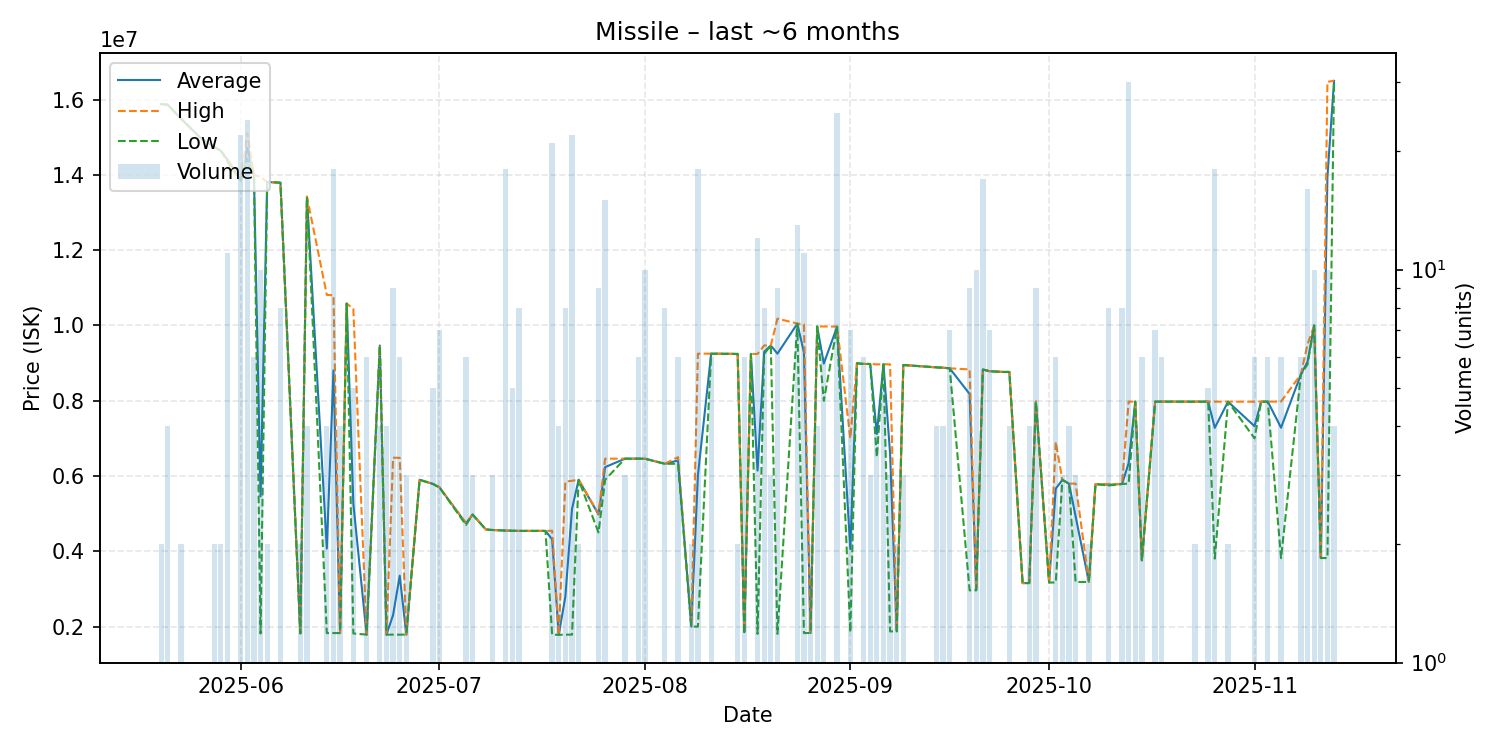

Data behind this chart, as committed beside it:
date, average, highest, lowest, order_count, volume
2025-05-20, 15880000, 15880000, 15880000, 1, 2
2025-05-21, 15860000, 15860000, 15860000, 1, 4
2025-05-23, 15490000, 15490000, 15490000, 1, 2
2025-05-26, 14970000, 14970000, 14970000, 1, 1
2025-05-28, 14740000, 14740000, 14740000, 1, 2
2025-05-29, 14640000, 14640000, 14640000, 2, 2
2025-05-30, 14404545, 14420000, 14350000, 4, 11
2025-06-01, 13855000, 13890000, 13840000, 5, 22
2025-06-02, 14722917, 15110000, 14430000, 8, 24
2025-06-03, 14000000, 14000000, 14000000, 1, 6
2025-06-04, 5459400, 13940000, 1816000, 4, 10
2025-06-05, 13810000, 13810000, 13810000, 1, 2
2025-06-07, 13790000, 13790000, 13790000, 2, 8
2025-06-10, 1821000, 1821000, 1821000, 1, 2
2025-06-11, 13417500, 13420000, 13410000, 2, 4
2025-06-14, 4072000, 10810000, 1826000, 2, 4
2025-06-15, 8806222, 10800000, 1828000, 2, 18
2025-06-16, 1827250, 1828000, 1827000, 2, 4
2025-06-17, 10580000, 10580000, 10580000, 1, 1
2025-06-18, 5266200, 10440000, 1817000, 2, 5
2025-06-20, 1787000, 1787000, 1787000, 1, 6
2025-06-22, 9466000, 9466000, 9466000, 1, 4
2025-06-23, 1786000, 1786000, 1786000, 1, 4
2025-06-24, 2308222, 6486000, 1786000, 2, 9
2025-06-25, 3352000, 6484000, 1786000, 2, 6
2025-06-26, 1787000, 1787000, 1787000, 1, 3
2025-06-28, 5899000, 5899000, 5899000, 1, 1
2025-06-30, 5790600, 5791000, 5790000, 2, 5
2025-07-01, 5697429, 5698000, 5694000, 2, 7
2025-07-05, 4741667, 4750000, 4700000, 2, 6
2025-07-06, 4975000, 4975000, 4975000, 1, 3
2025-07-08, 4580000, 4580000, 4580000, 1, 1
2025-07-09, 4566000, 4566000, 4566000, 1, 3
2025-07-11, 4550444, 4552000, 4550000, 4, 18
2025-07-12, 4546000, 4546000, 4546000, 2, 5
2025-07-13, 4542125, 4543000, 4542000, 3, 8
2025-07-17, 4542000, 4542000, 4542000, 1, 1
2025-07-18, 4315476, 4546000, 1787000, 8, 21
2025-07-19, 1780000, 1780000, 1780000, 1, 4
2025-07-20, 2802000, 5850000, 1786000, 2, 8
2025-07-21, 5124955, 5873500, 1786000, 7, 22
2025-07-22, 5900000, 5900000, 5900000, 1, 2
2025-07-25, 4977778, 5000000, 4500000, 3, 9
2025-07-26, 6236000, 6460000, 5900000, 2, 15
2025-07-29, 6460000, 6460000, 6460000, 2, 3
2025-07-31, 6460000, 6460000, 6460000, 1, 6
2025-08-01, 6460000, 6460000, 6460000, 1, 10
2025-08-04, 6325000, 6325000, 6325000, 1, 8
2025-08-06, 6411833, 6500000, 6324000, 3, 6
2025-08-08, 2000000, 2000000, 2000000, 2, 2
2025-08-09, 6019889, 9249000, 2000000, 3, 18
2025-08-11, 9249667, 9250000, 9248000, 2, 6
2025-08-15, 9242500, 9243000, 9242000, 2, 2
2025-08-16, 1850500, 1940000, 1806000, 3, 6
2025-08-17, 9240000, 9240000, 9240000, 1, 1
2025-08-18, 6143750, 9243000, 1806000, 4, 12
2025-08-19, 9300375, 9468000, 9242500, 5, 8
2025-08-20, 9468000, 9468000, 9468000, 1, 3
2025-08-21, 9249556, 10180000, 1806000, 2, 9
2025-08-24, 10045385, 10050000, 10040000, 4, 13
... 54 more rows
